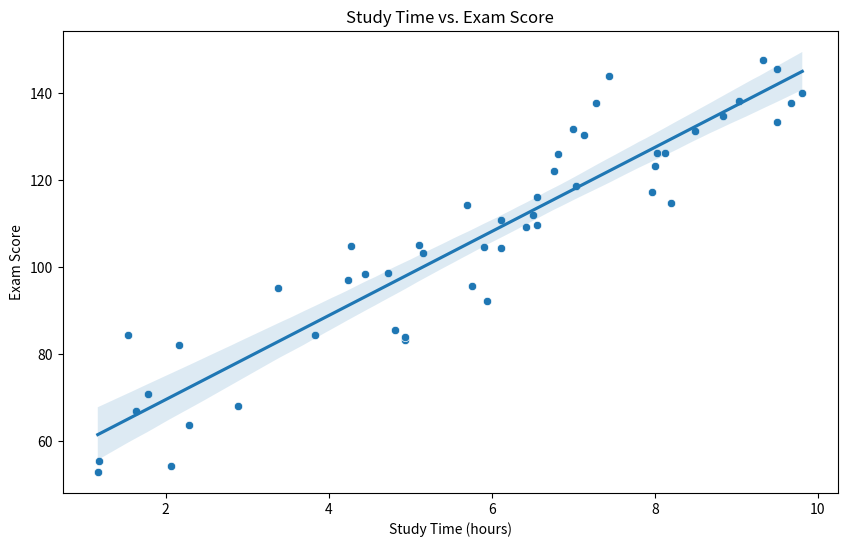

Write the Python code that produced this figure.
import numpy as np
import pandas as pd
import matplotlib.pyplot as plt
import seaborn as sns

# Generate synthetic student data
np.random.seed(0)
num_students = 50
study_time = np.random.uniform(1, 10, num_students)  # Hours
exam_scores = 50 + 10 * study_time + np.random.normal(0, 10, num_students)

# Create a DataFrame with synthetic data
data = {'StudyTime': study_time, 'ExamScore': exam_scores}
student_df = pd.DataFrame(data)

# Calculate correlation coefficient
correlation = student_df['StudyTime'].corr(student_df['ExamScore'])

# Scatter plot with regression line
plt.figure(figsize=(10, 6))
sns.scatterplot(data=student_df, x='StudyTime', y='ExamScore')
sns.regplot(data=student_df, x='StudyTime', y='ExamScore', scatter=False)
plt.title('Study Time vs. Exam Score')
plt.xlabel('Study Time (hours)')
plt.ylabel('Exam Score')
plt.show()

# Print correlation coefficient
print("Correlation Coefficient:", correlation)
